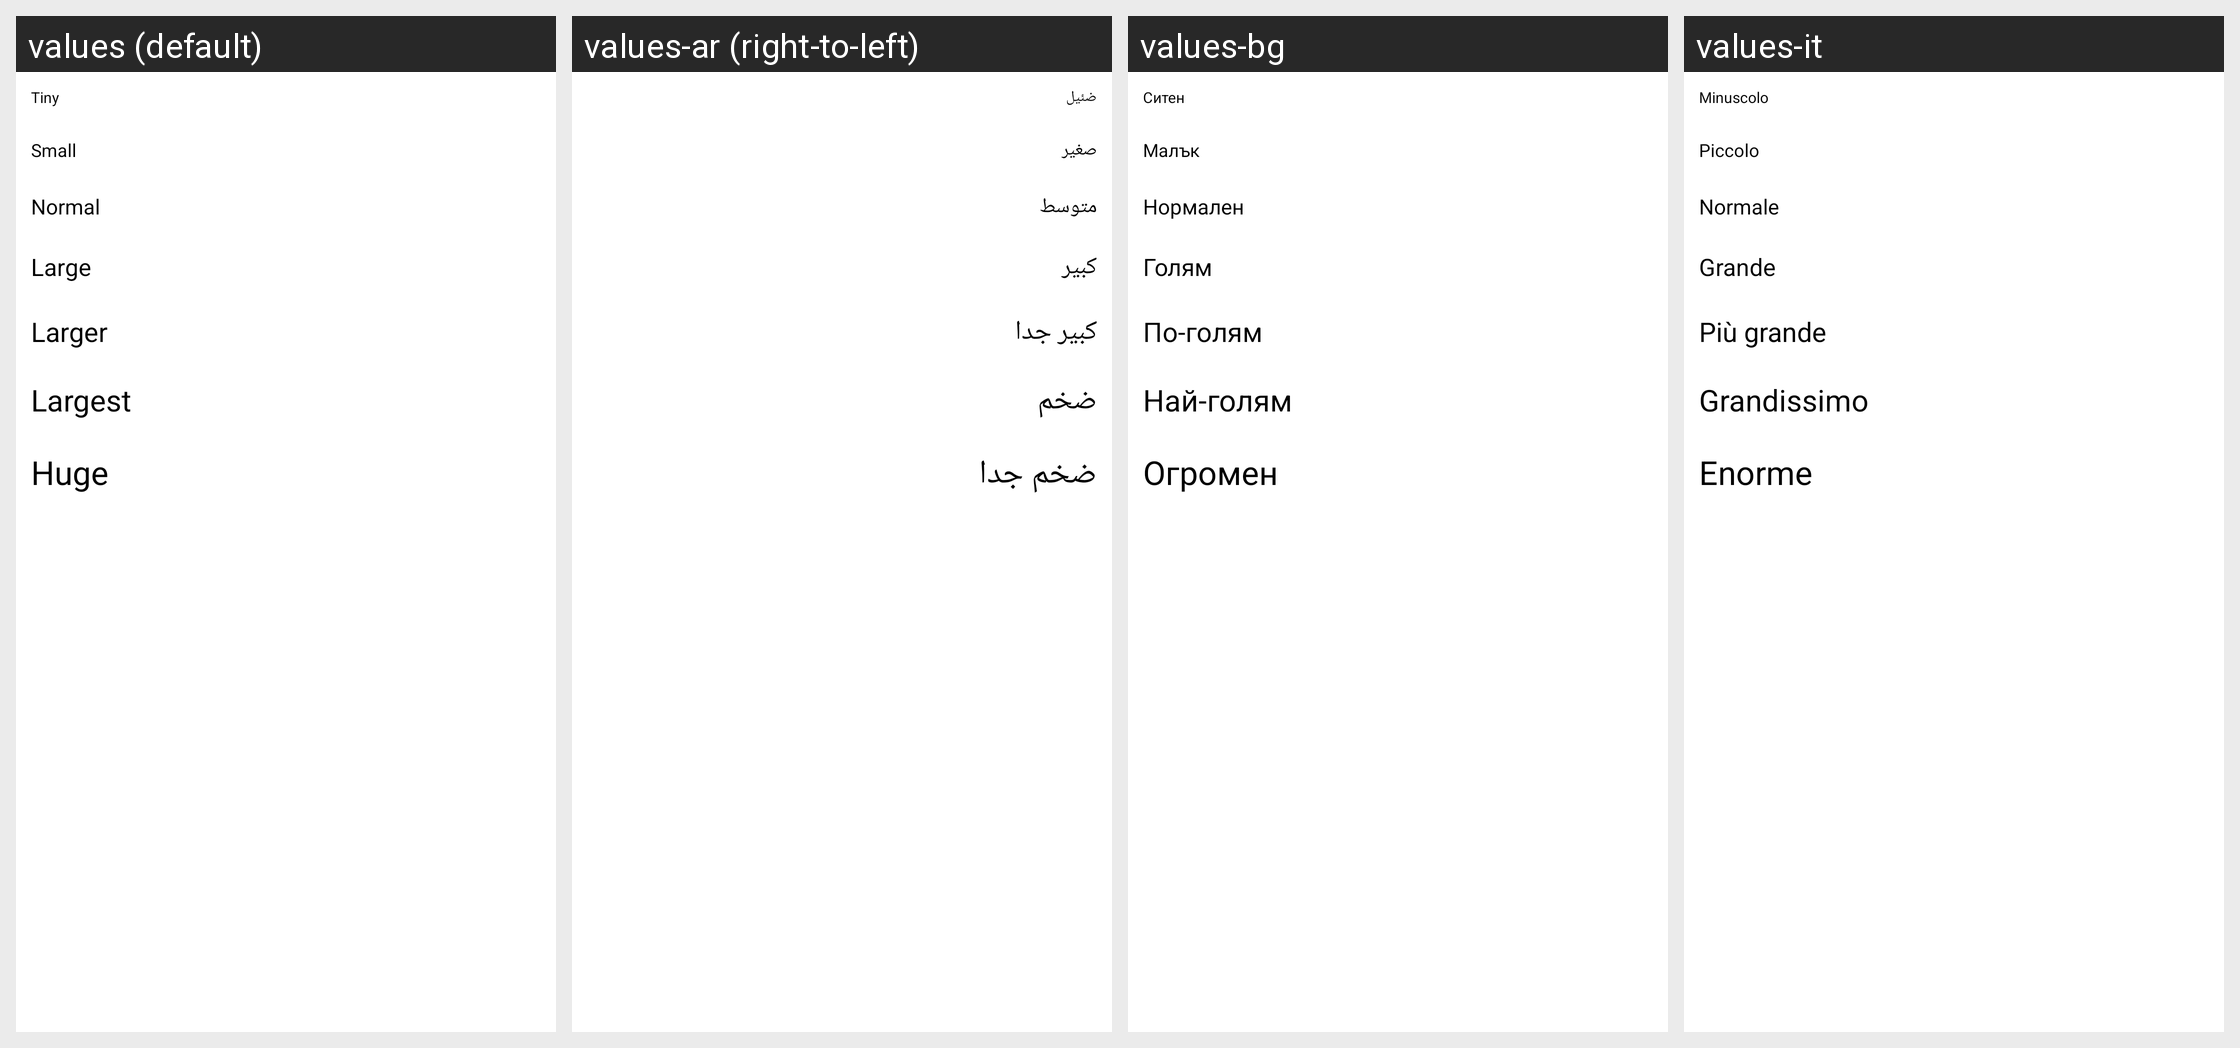

The same Android screen rendered under several of its app's locales, left to right. List the strings drawn on it with the default value and each locale's translation.
Android screen res/layout/text_size_selection.xml rendered under 4 locales, left to right: values (default), values-ar (right-to-left), values-bg, values-it. Device: Nexus 5 (rendered at 1080×1920; each locale shown at half size, 540×960, under a caption strip naming it); theme AppTheme.
Other locales in the repository, not shown: values-bs, values-ca, values-cs, values-da, values-de, values-el, values-es, values-es-rMX, values-eu, values-fa, values-fi, values-fr, values-gl, values-hu, values-id, values-is, values-ja, values-lv, values-nl, values-pl, values-pt, values-pt-rBR, values-ru, values-sk, values-te, values-th, values-tr, values-uk, values-zh-rCN, values-zh-rTW.
Strings drawn on this screen, with the default value and each locale's value (text and hints the layout hard-codes, and strings that could not be matched under every locale, appear in the picture but are not listed):

tiny
  values: Tiny
  values-ar: ضئيل
  values-bg: Ситен
  values-it: Minuscolo

small
  values: Small
  values-ar: صغير
  values-bg: Малък
  values-it: Piccolo

normal
  values: Normal
  values-ar: متوسط
  values-bg: Нормален
  values-it: Normale

large
  values: Large
  values-ar: كبير
  values-bg: Голям
  values-it: Grande

larger
  values: Larger
  values-ar: كبير جدا
  values-bg: По-голям
  values-it: Più grande

largest
  values: Largest
  values-ar: ضخم
  values-bg: Най-голям
  values-it: Grandissimo

huge
  values: Huge
  values-ar: ضخم جدا
  values-bg: Огромен
  values-it: Enorme
